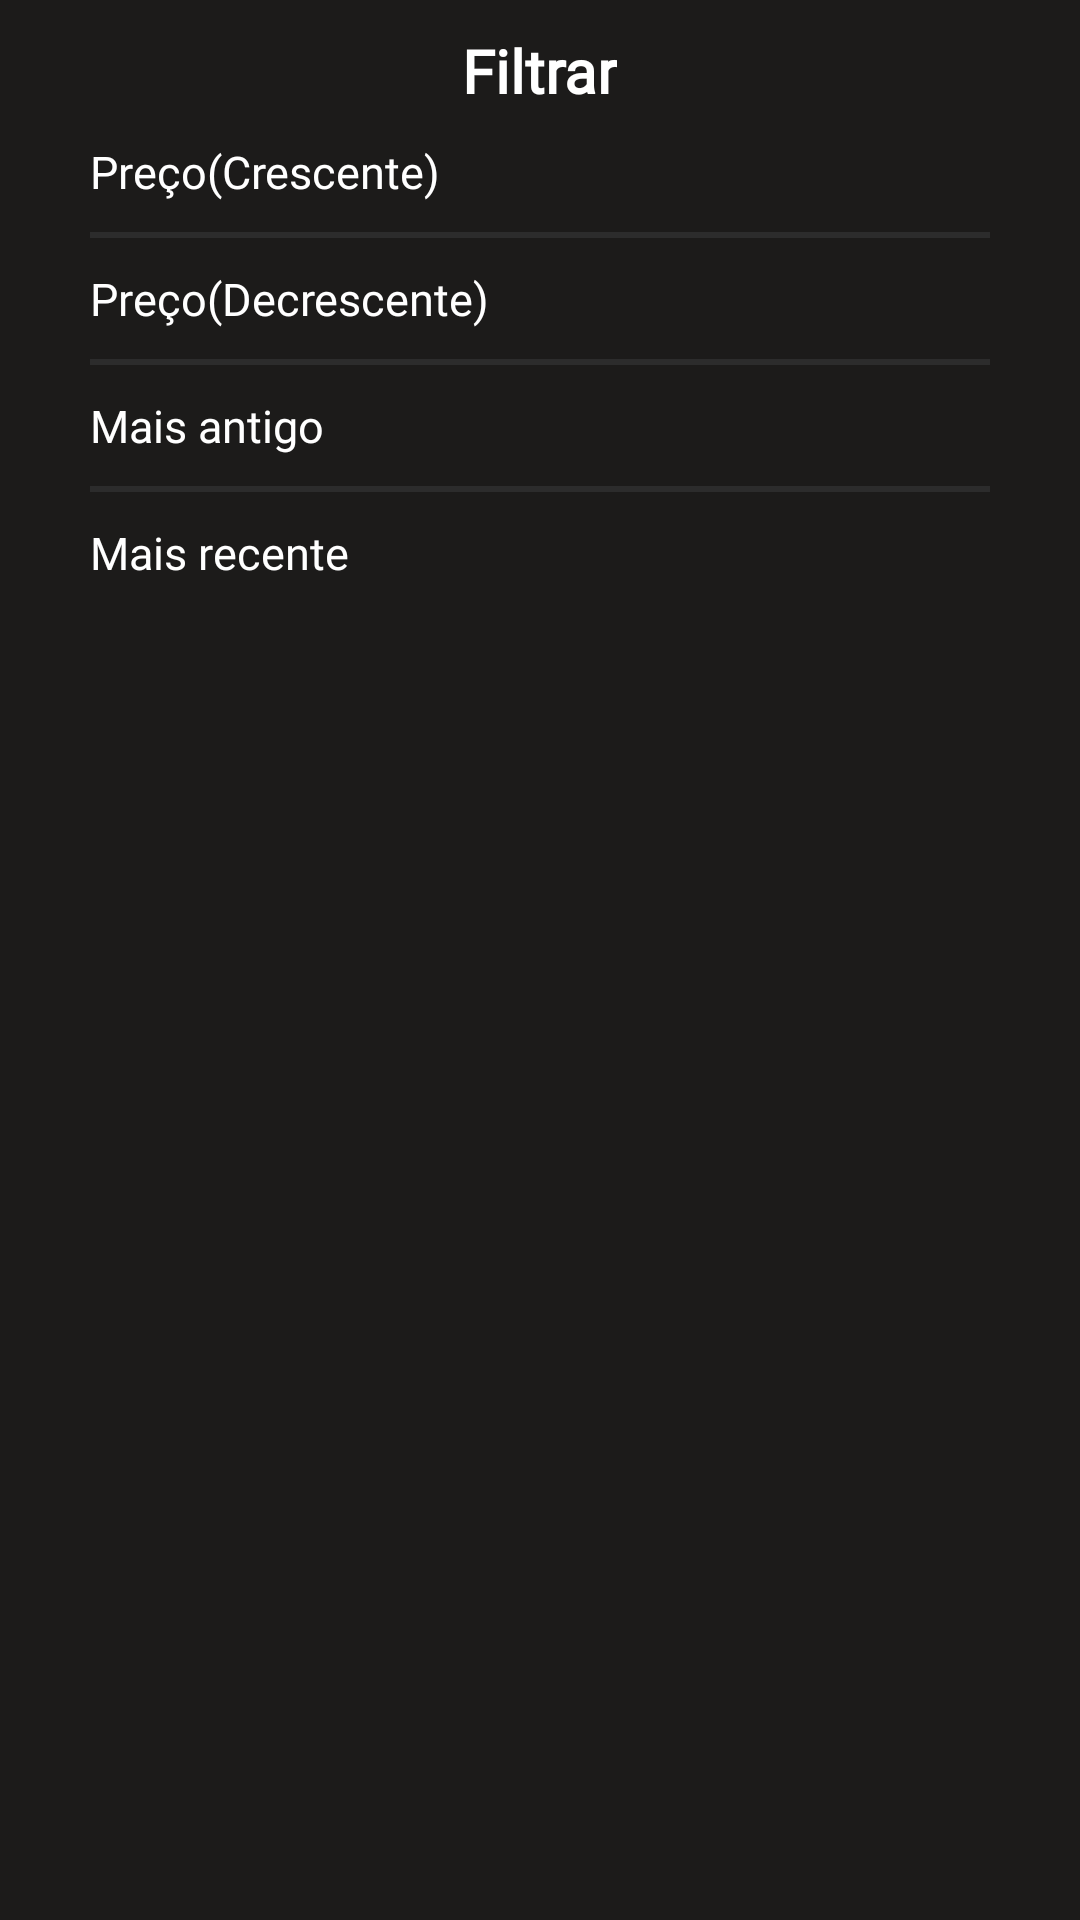

The Android layout XML behind this screen, and the referenced resources:
<!-- AndroidManifest.xml: application theme AppTheme -->
<!-- res/layout/setup_filter_dialog.xml -->
<?xml version="1.0" encoding="utf-8"?>
<LinearLayout xmlns:android="http://schemas.android.com/apk/res/android"
    xmlns:tools="http://schemas.android.com/tools"
    android:layout_width="match_parent"
    android:layout_height="match_parent"
    android:orientation="vertical"
    android:background="#1c1b1a"
    android:paddingVertical="10dp"
    android:paddingHorizontal="30dp">

    <TextView
        android:id="@+id/exclusion_title"
        android:layout_width="wrap_content"
        android:layout_height="wrap_content"
        android:layout_gravity="center"
        style="@style/CustomText"
        android:textStyle="bold"
        android:textSize="20dp"
        android:text="Filtrar" />


    <TextView
        android:id="@+id/price_cresc"
        style="@style/CustomText"
        android:layout_width="match_parent"
        android:layout_height="wrap_content"
        android:layout_marginVertical="10dp"
        android:textSize="15dp"
        android:text="Preço(Crescente)"/>

    <View
        android:id="@+id/divider1"
        android:layout_width="match_parent"
        android:layout_height="2dp"
        android:background="#2c2c2c"
        tools:ignore="DuplicateIds" />

    <TextView
        android:id="@+id/price_desc"
        style="@style/CustomText"
        android:layout_width="match_parent"
        android:layout_height="wrap_content"
        android:layout_marginVertical="10dp"
        android:textSize="15dp"
        android:text="Preço(Decrescente)"/>
    <View
        android:id="@+id/divider2"
        android:layout_width="match_parent"
        android:layout_height="2dp"

        android:background="#2c2c2c" />
    <TextView
        android:id="@+id/time_desc"
        style="@style/CustomText"
        android:layout_width="match_parent"
        android:layout_marginVertical="10dp"
        android:layout_height="wrap_content"
        android:textSize="15dp"
        android:text="Mais antigo"/>
    <View
        android:id="@+id/divider3"
        android:layout_width="match_parent"
        android:layout_height="2dp"
        android:background="#2c2c2c"/>
    <TextView
        android:id="@+id/time_cresc"
        style="@style/CustomText"
        android:layout_width="match_parent"
        android:layout_height="wrap_content"
        android:textSize="15dp"
        android:layout_marginVertical="10dp"
        android:text="Mais recente"/>
</LinearLayout>
<!-- resources referenced by this layout -->
<resources>
  <style name="CustomText">
          <item name="android:fontFamily">@font/poppins_regular</item>
          <item name="android:paddingStart">0dp</item>
      </style>
  <style name="AppTheme" parent="Theme.MaterialComponents.DayNight.NoActionBar">
          
          <item name="android:forceDarkAllowed">true</item>
          <item name="colorPrimary">@color/colorPrimary</item>
          <item name="colorPrimaryDark">@color/colorPrimaryDark</item>
          <item name="colorAccent">@color/colorAccent</item>
          <item name="android:windowBackground">@color/colorPrimaryDark</item>
          <item name="android:textColor">#FFFFFF</item>
          <item name="android:editTextColor">#FFFFFF</item>
  
      </style>
  <color name="colorPrimary">#6701B7</color>
  <color name="colorPrimaryDark">#1C1B1A</color>
  <color name="colorAccent">#6701B7</color>
</resources>
